Image classification data set "images" (shabazpatel/wbc-classification on GitHub). Class labels (4): eosinophil, lymphocyte, monocyte, neutrophil.

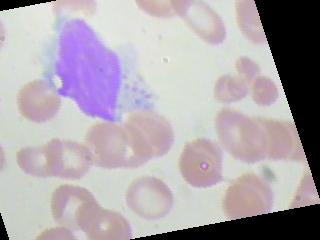
Label: monocyte

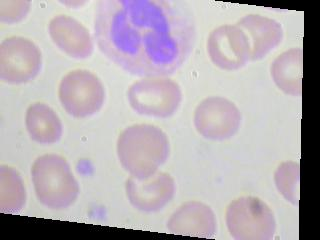
Label: neutrophil

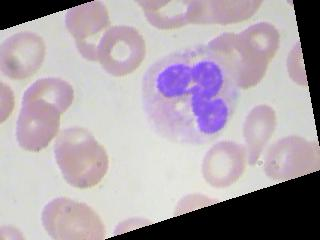
Label: neutrophil

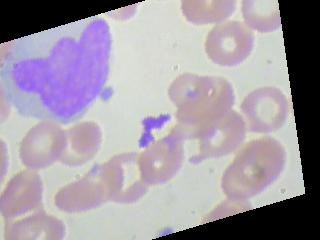
Label: monocyte

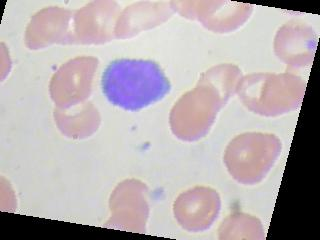
Label: lymphocyte

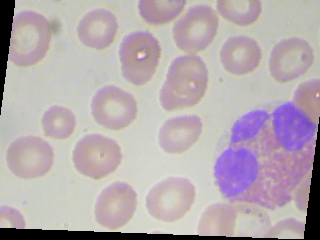
Label: eosinophil
